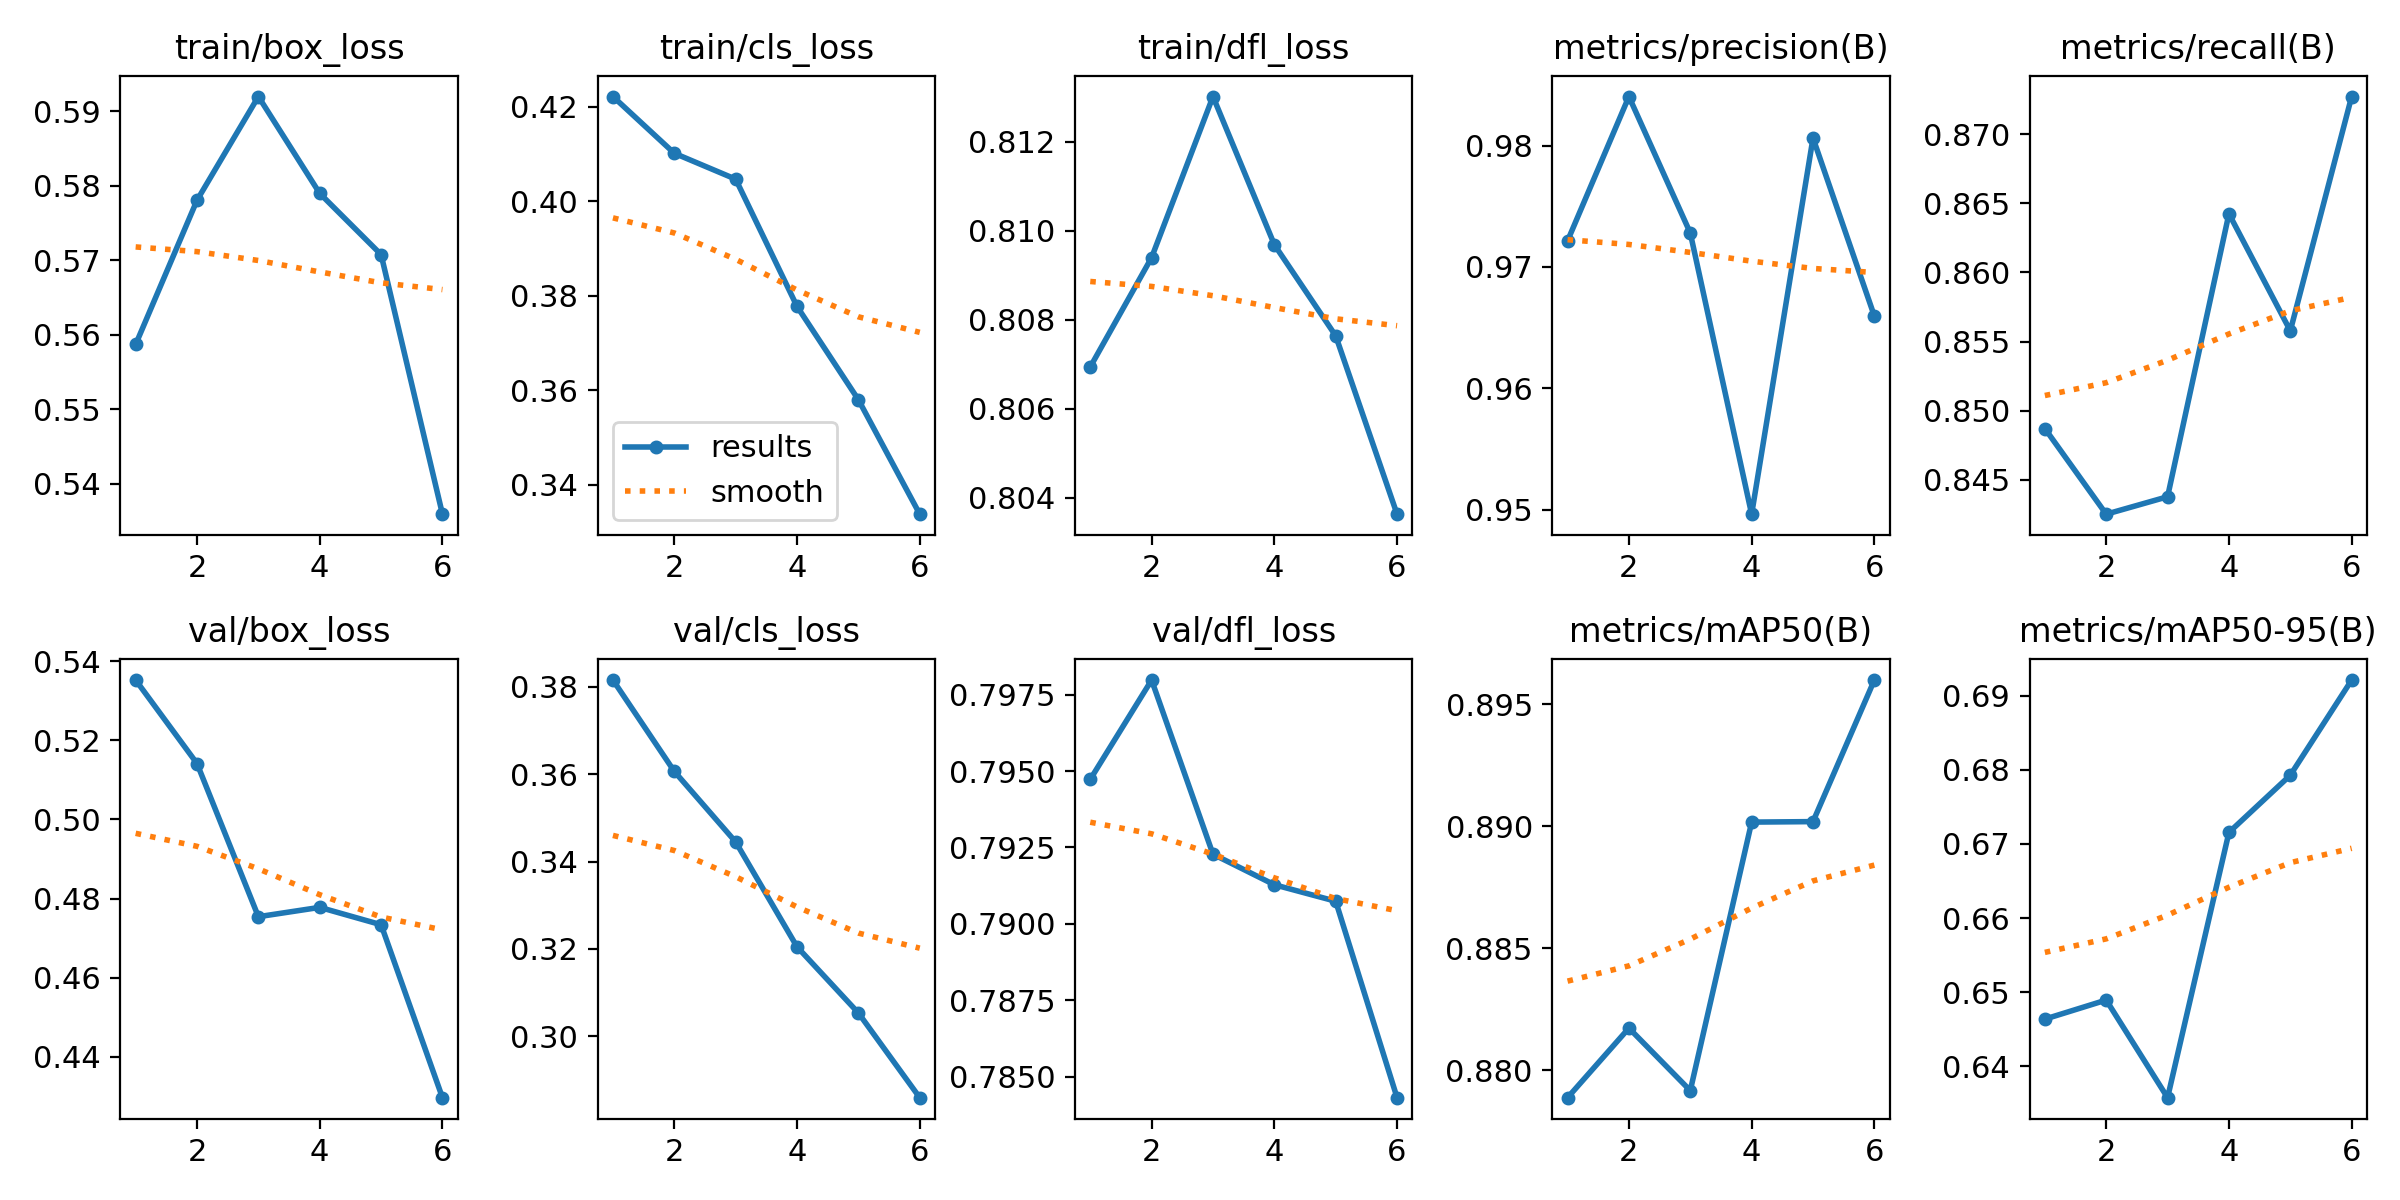

Data behind this chart, as committed beside it:
epoch, train/box_loss, train/cls_loss, train/dfl_loss, metrics/precision(B), metrics/recall(B), metrics/mAP50(B), metrics/mAP50-95(B), val/box_loss, val/cls_loss, val/dfl_loss, lr/pg0, lr/pg1, lr/pg2
1, 0.5587, 0.4222, 0.8069, 0.9721, 0.8487, 0.8789, 0.6464, 0.5353, 0.3816, 0.7947, 0.0005526, 0.0005526, 0.0005526
2, 0.578, 0.4102, 0.8094, 0.984, 0.8425, 0.8817, 0.6489, 0.5141, 0.3606, 0.798, 0.0009254, 0.0009254, 0.0009254
3, 0.592, 0.4047, 0.813, 0.9728, 0.8438, 0.8792, 0.6358, 0.4754, 0.3445, 0.7923, 0.001115, 0.001115, 0.001115
4, 0.579, 0.3777, 0.8097, 0.9496, 0.8642, 0.8902, 0.6716, 0.4778, 0.3205, 0.7913, 0.0008418, 0.0008418, 0.0008418
5, 0.5707, 0.358, 0.8076, 0.9806, 0.8558, 0.8902, 0.6793, 0.4734, 0.3053, 0.7907, 0.0005668, 0.0005668, 0.0005668
6, 0.5359, 0.3338, 0.8036, 0.9659, 0.8727, 0.896, 0.6921, 0.4296, 0.2859, 0.7843, 0.0002917, 0.0002917, 0.0002917
